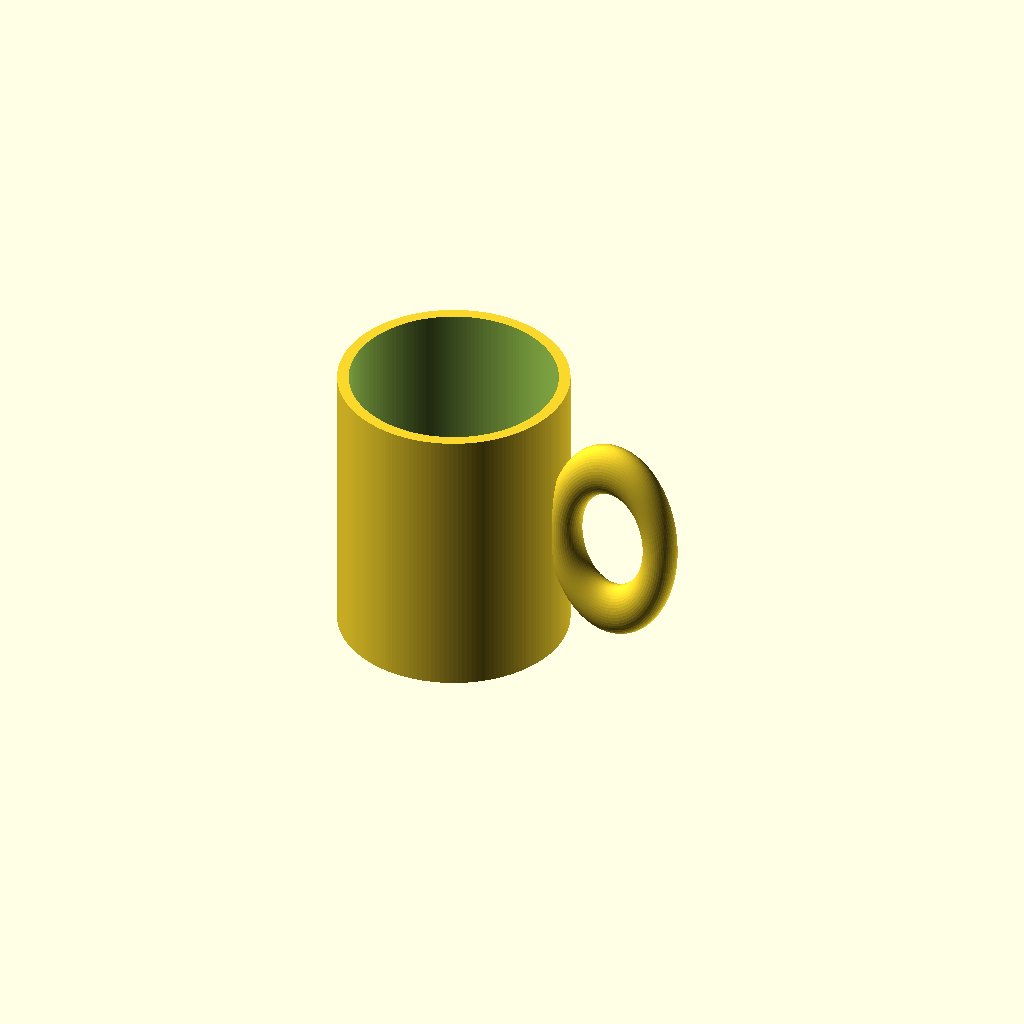
Cell 1: rendered with the file's own defaults.
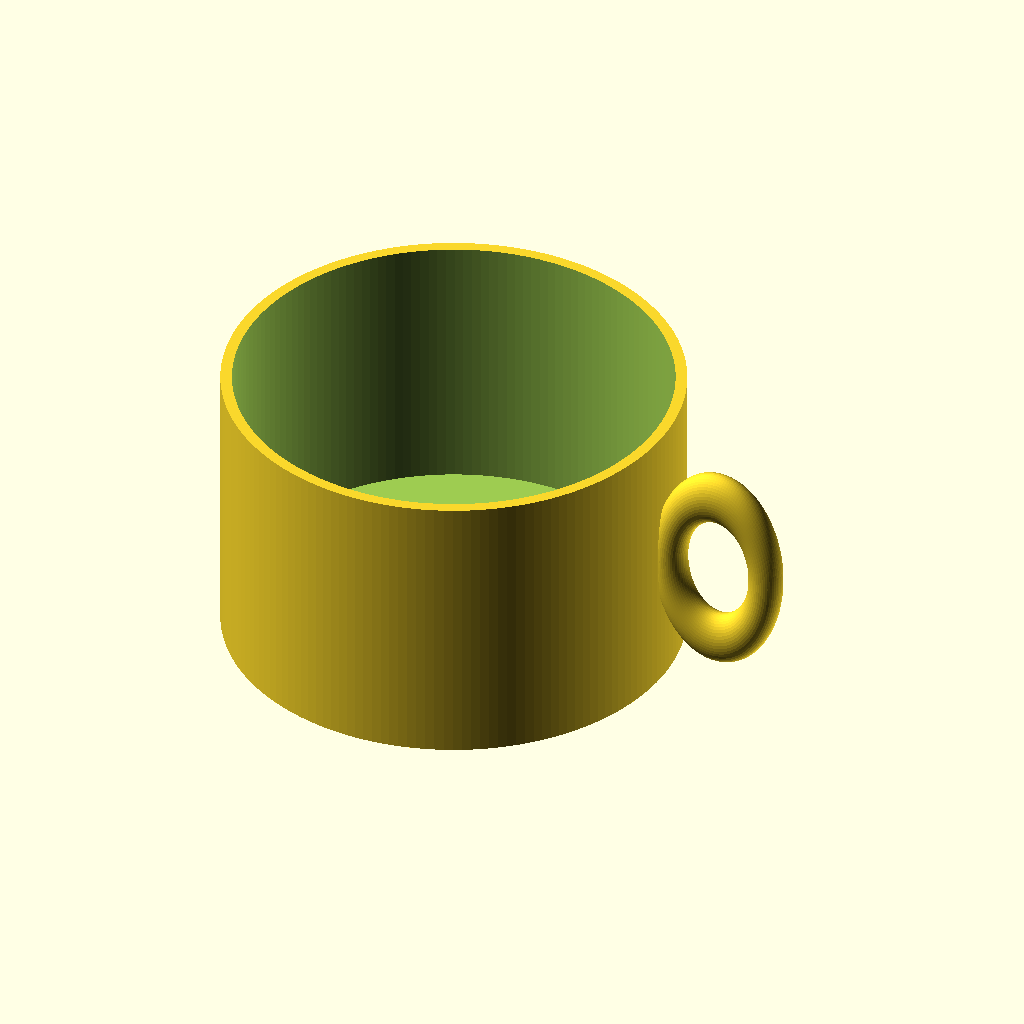
Cell 2 — outer_d set to 160, the other parameters unchanged.
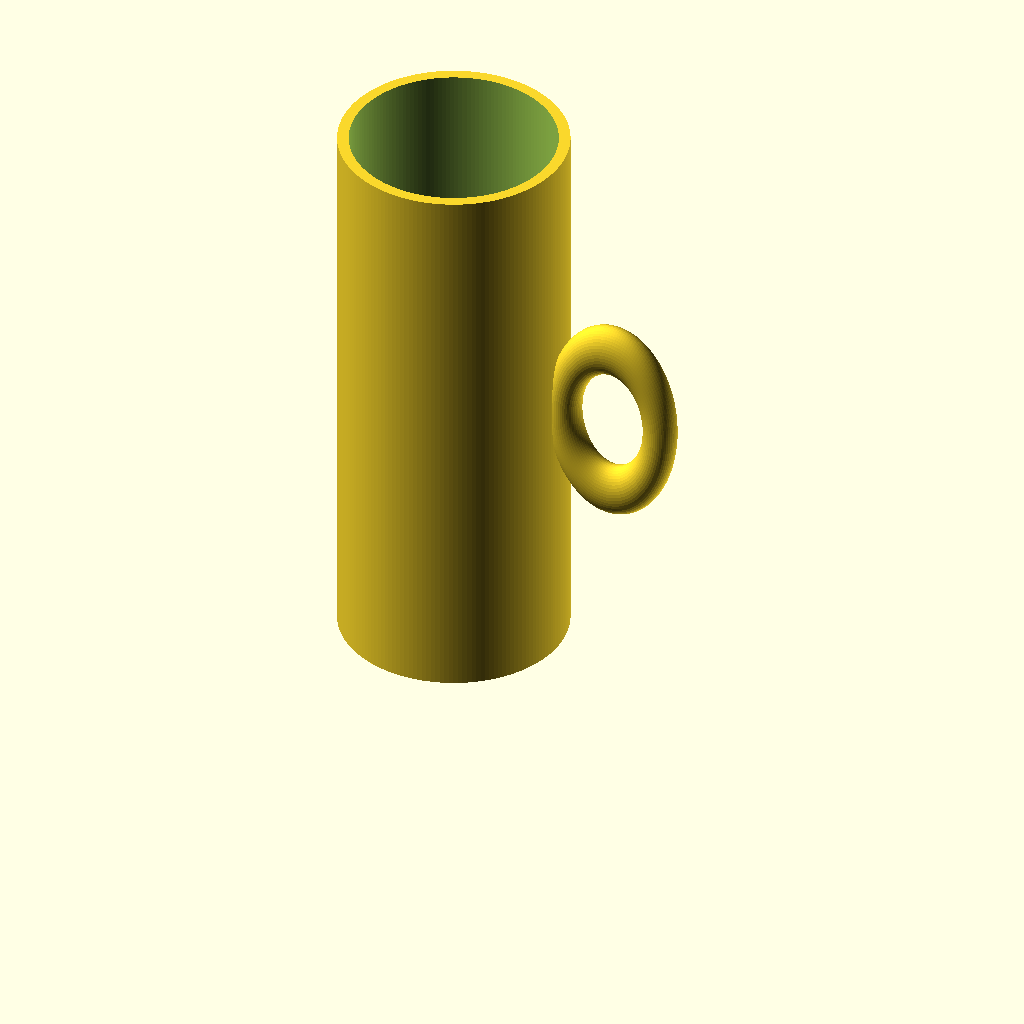
Cell 3 — cup_h set to 200, the other parameters unchanged.
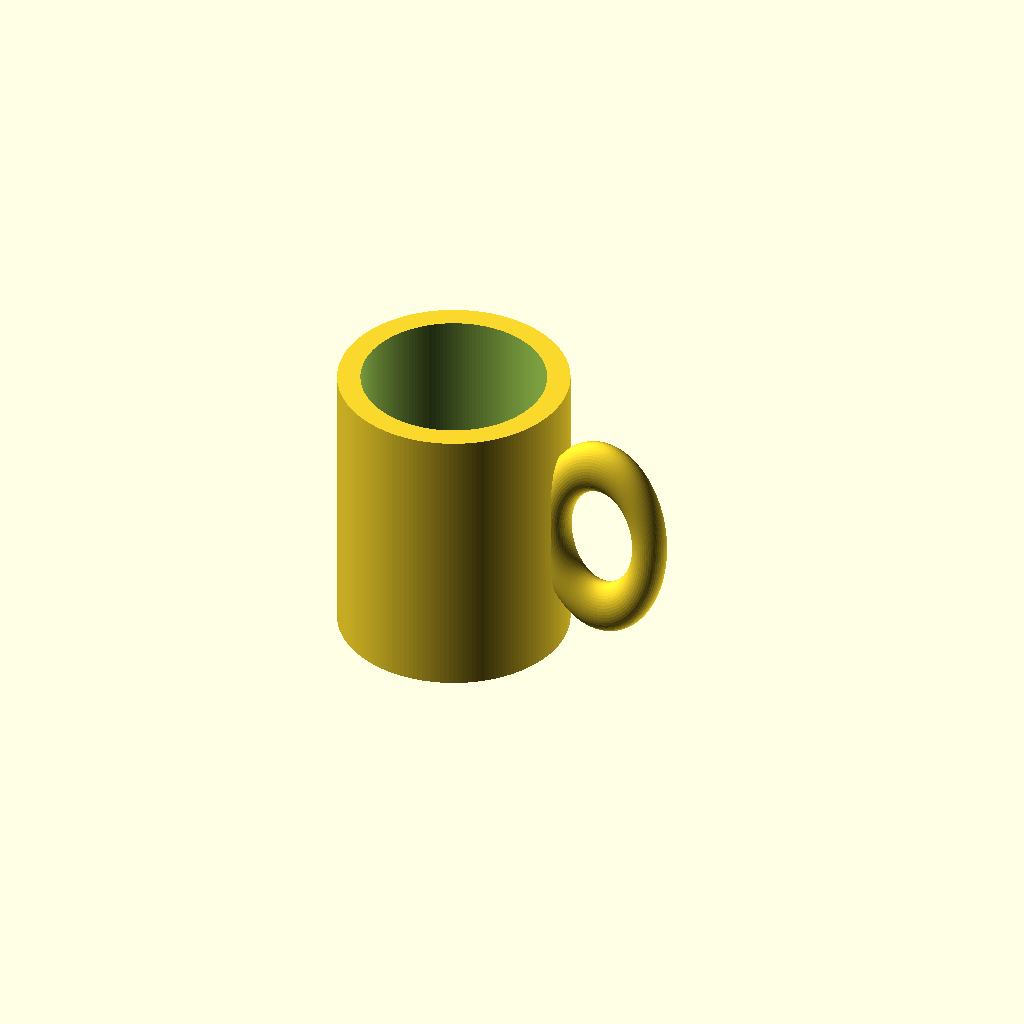
Cell 4 — wall set to 8, the other parameters unchanged.
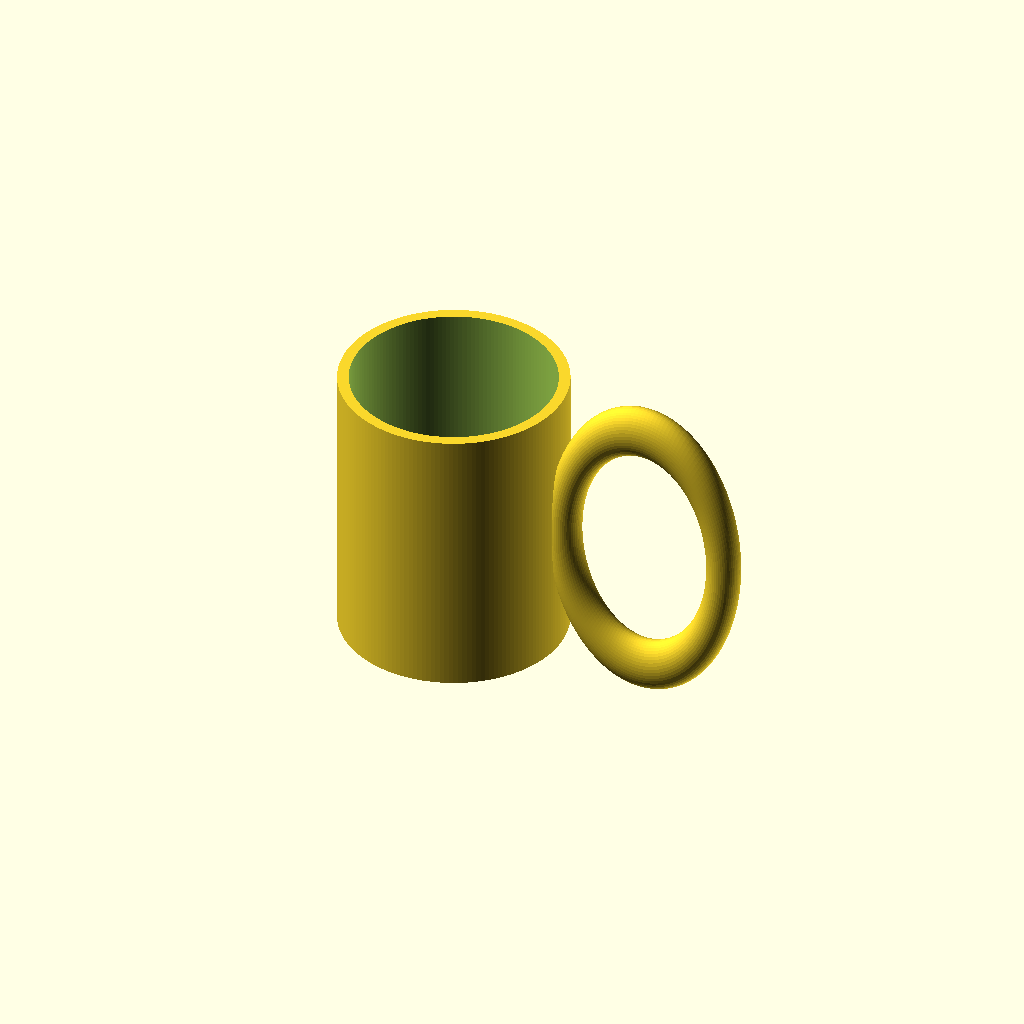
Cell 5: handle_hole_r = 24 (everything else at default).
All cells are drawn from one camera (rotation 55°, 0°, 25°, orthographic, colour scheme Cornfield), so only the parameter changes between them.
Source of the model, results/tier-1-mug/bare-high_gpt-5.5-a614e9fde5c4-2026-04-27T22-16-28-868Z/final.scad:
$fn = 128;

outer_d = 80;
cup_h = 100;
wall = 4;
bottom_t = 6;

outer_r = outer_d / 2;
inner_r = outer_r - wall;

handle_hole_r = 12;
handle_tube_r = 6;
handle_major_r = handle_hole_r + handle_tube_r;
handle_vertical_scale = 1.6;
handle_center_x = inner_r + handle_major_r + handle_tube_r;

module torus(major_r, tube_r) {
    rotate_extrude(convexity = 10, $fn = 160)
        translate([major_r, 0])
            circle(r = tube_r, $fn = 48);
}

module handle_ring() {
    translate([handle_center_x, 0, cup_h / 2])
        rotate([90, 0, 0])
            scale([1, handle_vertical_scale, 1])
                torus(handle_major_r, handle_tube_r);
}

difference() {
    union() {
        cylinder(h = cup_h, r = outer_r, $fn = 160);
        handle_ring();
    }

    translate([0, 0, bottom_t])
        cylinder(h = cup_h - bottom_t + 2, r = inner_r, $fn = 160);
}
Parameter table extracted from the source (name, type, default, range or options):
outer_d: number, default 80
cup_h: number, default 100
wall: number, default 4
bottom_t: number, default 6
handle_hole_r: number, default 12
handle_tube_r: number, default 6
handle_vertical_scale: number, default 1.6
